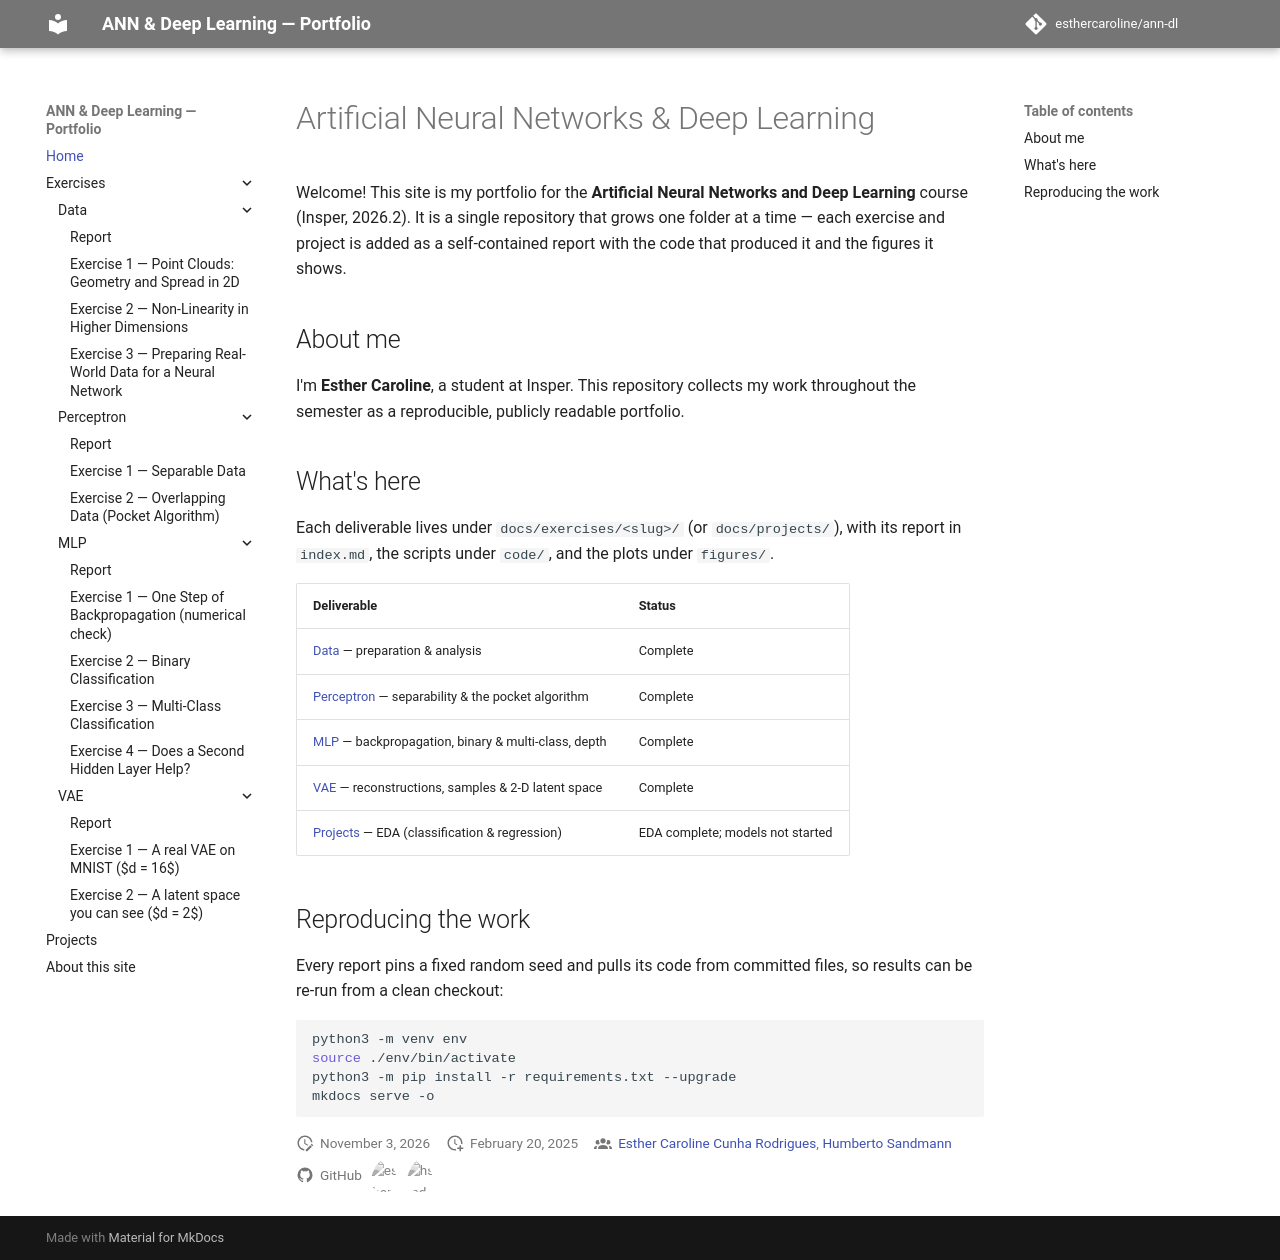

repository: esthercaroline/ann-dl · page: index.html · generator: mkdocs

# Artificial Neural Networks & Deep Learning

Welcome! This site is my portfolio for the **Artificial Neural Networks and Deep
Learning** course (Insper, 2026.2). It is a single repository that grows one
folder at a time — each exercise and project is added as a self-contained report
with the code that produced it and the figures it shows.

## About me

I'm **Esther Caroline**, a student at Insper. This repository collects my work
throughout the semester as a reproducible, publicly readable portfolio.

## What's here

Each deliverable lives under `docs/exercises/<slug>/` (or `docs/projects/`), with
its report in `index.md`, the scripts under `code/`, and the plots under
`figures/`.

| Deliverable | Status |
| --- | --- |
| [Data](exercises/data/index.md) — preparation & analysis | Complete |
| [Perceptron](exercises/perceptron/index.md) — separability & the pocket algorithm | Complete |
| [MLP](exercises/mlp/index.md) — backpropagation, binary & multi-class, depth | Complete |
| [VAE](exercises/vae/index.md) — reconstructions, samples & 2-D latent space | Complete |
| [Projects](projects/index.md) — EDA (classification & regression) | EDA complete; models not started |

## Reproducing the work

Every report pins a fixed random seed and pulls its code from committed files, so
results can be re-run from a clean checkout:

```bash
python3 -m venv env
source ./env/bin/activate
python3 -m pip install -r requirements.txt --upgrade
mkdocs serve -o
```
